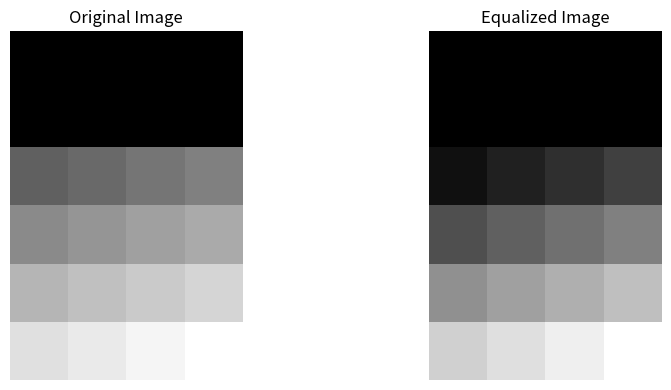

Reproduce this figure in Python.
import numpy as np
import matplotlib.pyplot as plt

# This is the histogram equalization function implementation

def histogram_equalization(image):
    # Calculate histogram
    hist, bins = np.histogram(image.flatten(), bins=256, range=[0, 256])
    cdf = hist.cumsum()
    cdf_normalized = cdf * hist.max() / cdf.max()

    # Apply histogram equalization
    equalized_image = np.interp(image.flatten(), bins[:-1], cdf_normalized)
    equalized_image = equalized_image.reshape(image.shape)

    return equalized_image


# Example
image = np.array([[0, 0, 0, 0],
                  [0, 0, 0, 0],
                  [90, 100, 110, 120],
                  [130, 140, 150, 160],
                  [170, 180, 190, 200],
                  [210, 220, 230, 240]])

equalized_image = histogram_equalization(image)

# Plotting the original and equalized images with their titles
plt.figure(figsize=(10, 4))

plt.subplot(1, 2, 1)
plt.imshow(image, cmap='gray')
plt.title('Original Image')
plt.axis('off')

plt.subplot(1, 2, 2)
plt.imshow(equalized_image, cmap='gray')
plt.title('Equalized Image')
plt.axis('off')

plt.tight_layout()
plt.show()